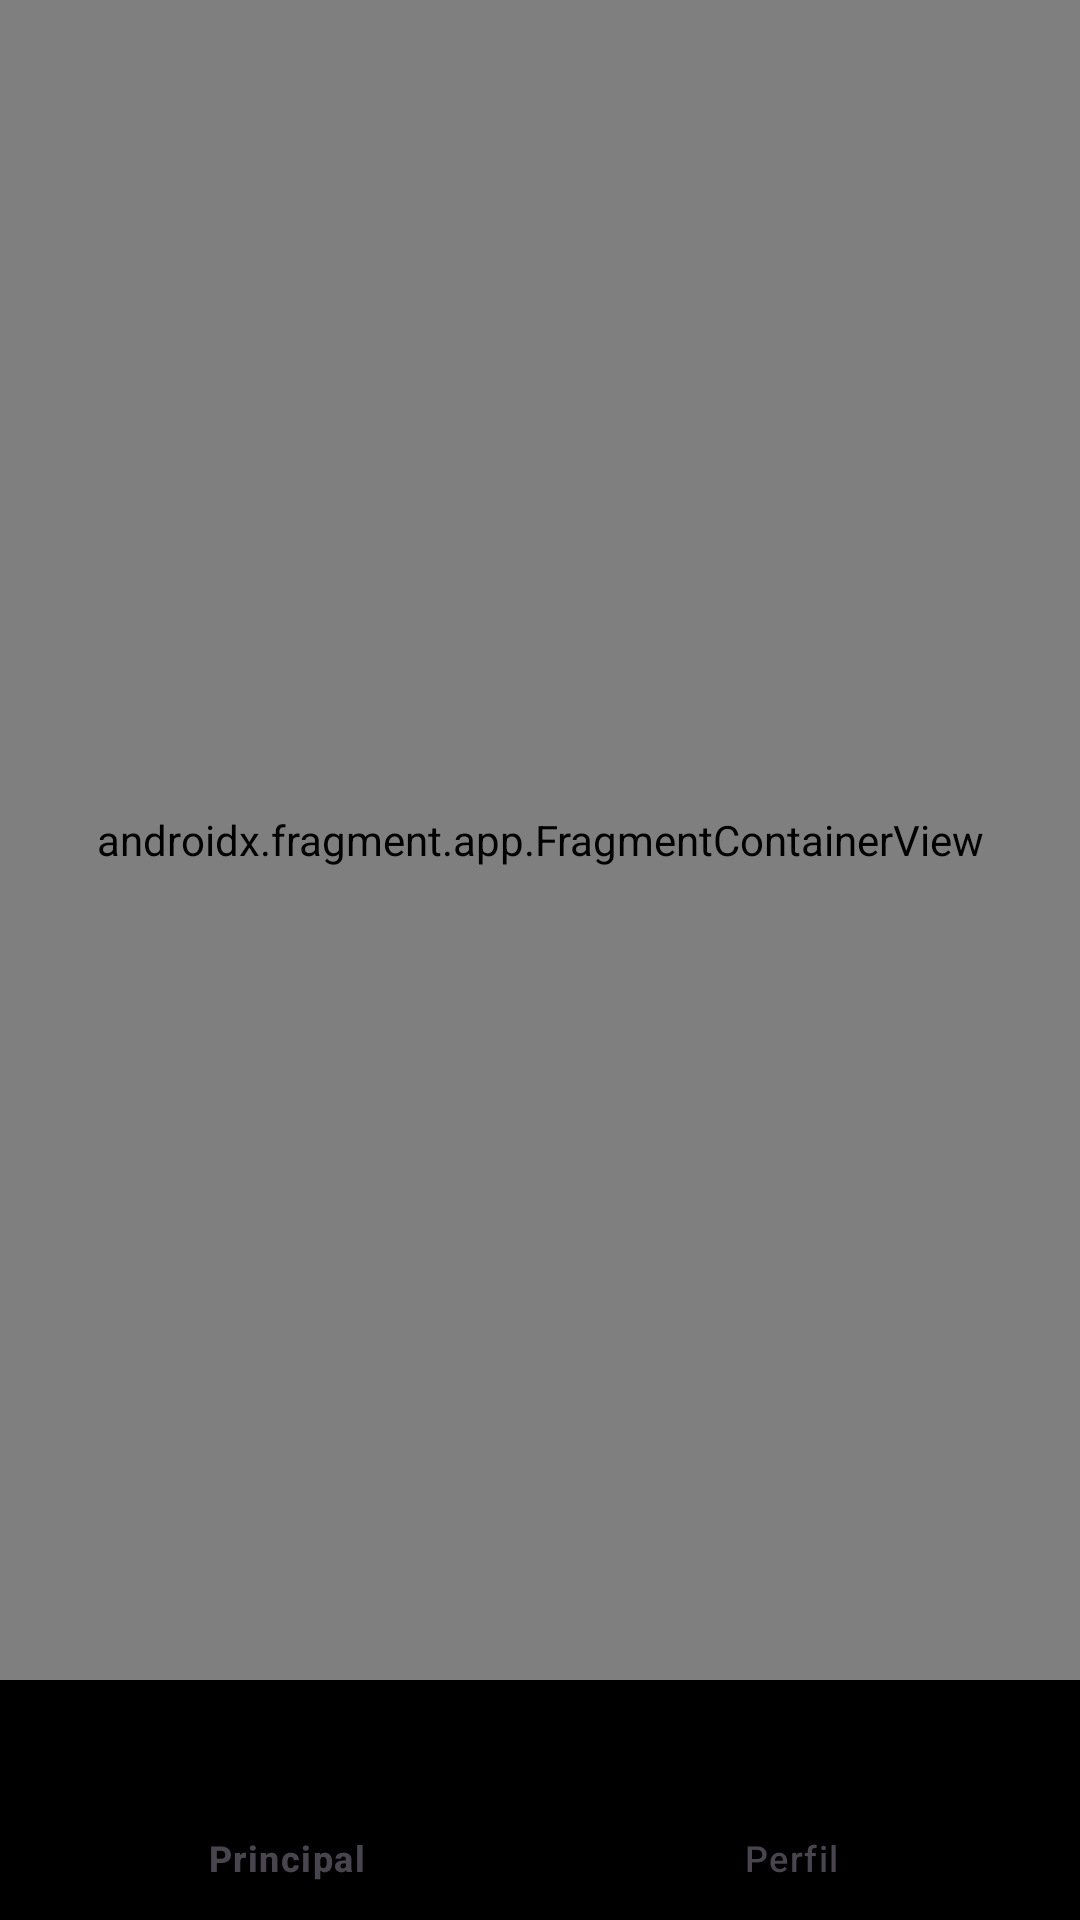

Produce the Android XML layout that renders to this screen, including the resource entries it uses.
<!-- AndroidManifest.xml: application theme Theme.CubeTogether -->
<!-- res/layout/activity_home.xml -->
<?xml version="1.0" encoding="utf-8"?>
<layout xmlns:tools="http://schemas.android.com/tools"
    xmlns:android="http://schemas.android.com/apk/res/android"
    xmlns:app="http://schemas.android.com/apk/res-auto">

    <androidx.constraintlayout.widget.ConstraintLayout
        android:layout_width="match_parent"
        android:layout_height="match_parent"
        tools:context=".HomeActivity">


        <androidx.fragment.app.FragmentContainerView
            android:id="@+id/Frames"
            android:name="androidx.navigation.fragment.NavHostFragment"
            android:layout_width="0dp"
            android:layout_height="0dp"
            app:defaultNavHost="true"
            app:layout_constraintBottom_toBottomOf="parent"
            app:layout_constraintBottom_toTopOf="@+id/bottomNavView"
            app:layout_constraintEnd_toEndOf="parent"
            app:layout_constraintHorizontal_bias="0.5"
            app:layout_constraintStart_toStartOf="parent"
            app:layout_constraintTop_toTopOf="parent"
            app:layout_constraintVertical_bias="0.0"
            app:navGraph="@navigation/nav_graph"
            tools:layout="@layout/fragment_home" />

        <com.google.android.material.bottomnavigation.BottomNavigationView
            android:id="@+id/bottomNavView"
            android:layout_width="0dp"
            android:layout_height="wrap_content"
            android:background="@color/black"
            app:itemIconTint="@drawable/bottom_nav_colors"
            app:itemTextColor="@drawable/bottom_nav_colors"
            app:layout_constraintBottom_toBottomOf="parent"
            app:layout_constraintEnd_toEndOf="parent"
            app:layout_constraintStart_toStartOf="parent"
            app:menu="@menu/menu" />

    </androidx.constraintlayout.widget.ConstraintLayout>
</layout>
<!-- res/layout/fragment_home.xml (included above) -->
<?xml version="1.0" encoding="utf-8"?>
<layout xmlns:app="http://schemas.android.com/apk/res-auto"
    xmlns:tools="http://schemas.android.com/tools"
    xmlns:android="http://schemas.android.com/apk/res/android">

    <androidx.constraintlayout.widget.ConstraintLayout
        android:layout_width="match_parent"
        android:layout_height="match_parent"
        tools:context=".HomeFragment">


        <ImageView
            android:id="@+id/imageView2"
            android:layout_width="wrap_content"
            android:layout_height="150dp"
            android:layout_marginBottom="430dp"
            android:background="@color/black"
            android:src="@drawable/logo"
            app:layout_constraintBottom_toTopOf="@+id/cardView"
            app:layout_constraintStart_toStartOf="parent"
            app:layout_constraintTop_toTopOf="parent" />

        <EditText
            android:id="@+id/tiempo"
            android:layout_width="240dp"
            android:layout_height="51dp"
            android:layout_marginBottom="370dp"
            android:ems="10"
            android:inputType="text"
            android:hint="Introduce aquí tus tiempos"
            app:layout_constraintBottom_toBottomOf="parent"
            app:layout_constraintEnd_toEndOf="parent"
            app:layout_constraintHorizontal_bias="0.497"
            app:layout_constraintStart_toStartOf="parent"
            app:layout_constraintTop_toBottomOf="@+id/imageView2"
            app:layout_constraintVertical_bias="0.956" />

        <Button
            android:id="@+id/butoInserir"
            android:layout_width="wrap_content"
            android:layout_height="wrap_content"
            android:layout_marginEnd="64dp"
            android:layout_marginBottom="299dp"
            android:background="@drawable/round_btn"
            android:text="Introducir"
            app:layout_constraintBottom_toBottomOf="parent"
            app:layout_constraintEnd_toEndOf="@+id/tiempo"
            app:layout_constraintTop_toBottomOf="@+id/imageView2"
            app:layout_constraintVertical_bias="1.0" />



        <androidx.cardview.widget.CardView
            android:id="@+id/cardView"
            android:layout_width="346dp"
            android:layout_height="201dp"
            android:backgroundTint="@color/lightblack"
            app:layout_constraintBottom_toBottomOf="parent"
            app:layout_constraintEnd_toEndOf="parent"
            app:layout_constraintHorizontal_bias="0.486"
            app:layout_constraintStart_toStartOf="parent">

            <TextView
                android:layout_width="match_parent"
                android:layout_height="wrap_content"
                android:background="@color/black"
                android:paddingLeft="160dp"
                android:text="Tiempos"
                android:textColor="@color/white" />

            <androidx.recyclerview.widget.RecyclerView
                android:id="@+id/recyclerView"
                android:layout_width="match_parent"
                android:layout_height="wrap_content"
                android:layout_marginTop="15dp"
                app:layoutManager="androidx.recyclerview.widget.LinearLayoutManager" />


        </androidx.cardview.widget.CardView>

    </androidx.constraintlayout.widget.ConstraintLayout>
</layout>
<!-- resources referenced by this layout -->
<resources>
  <color name="black">#FF000000</color>
  <color name="lightblack">#333333</color>
  <color name="white">#FFFFFFFF</color>
  <!-- drawable logo: png bitmap (drawable, 177588 bytes) -->
  <!-- drawable round_btn (drawable) -->
  <?xml version="1.0" encoding="utf-8"?>
  <shape xmlns:android="http://schemas.android.com/apk/res/android">
  <solid android:color="@color/black"/>
      <corners
          android:topRightRadius="45dp"
          android:topLeftRadius="45dp"
          android:bottomLeftRadius="45dp"
          android:bottomRightRadius="45dp"/>
  </shape>
  <style name="Theme.CubeTogether" parent="Base.Theme.CubeTogether" />
  <style name="Base.Theme.CubeTogether" parent="Theme.Material3.DayNight.NoActionBar">
          
          
      </style>
</resources>
